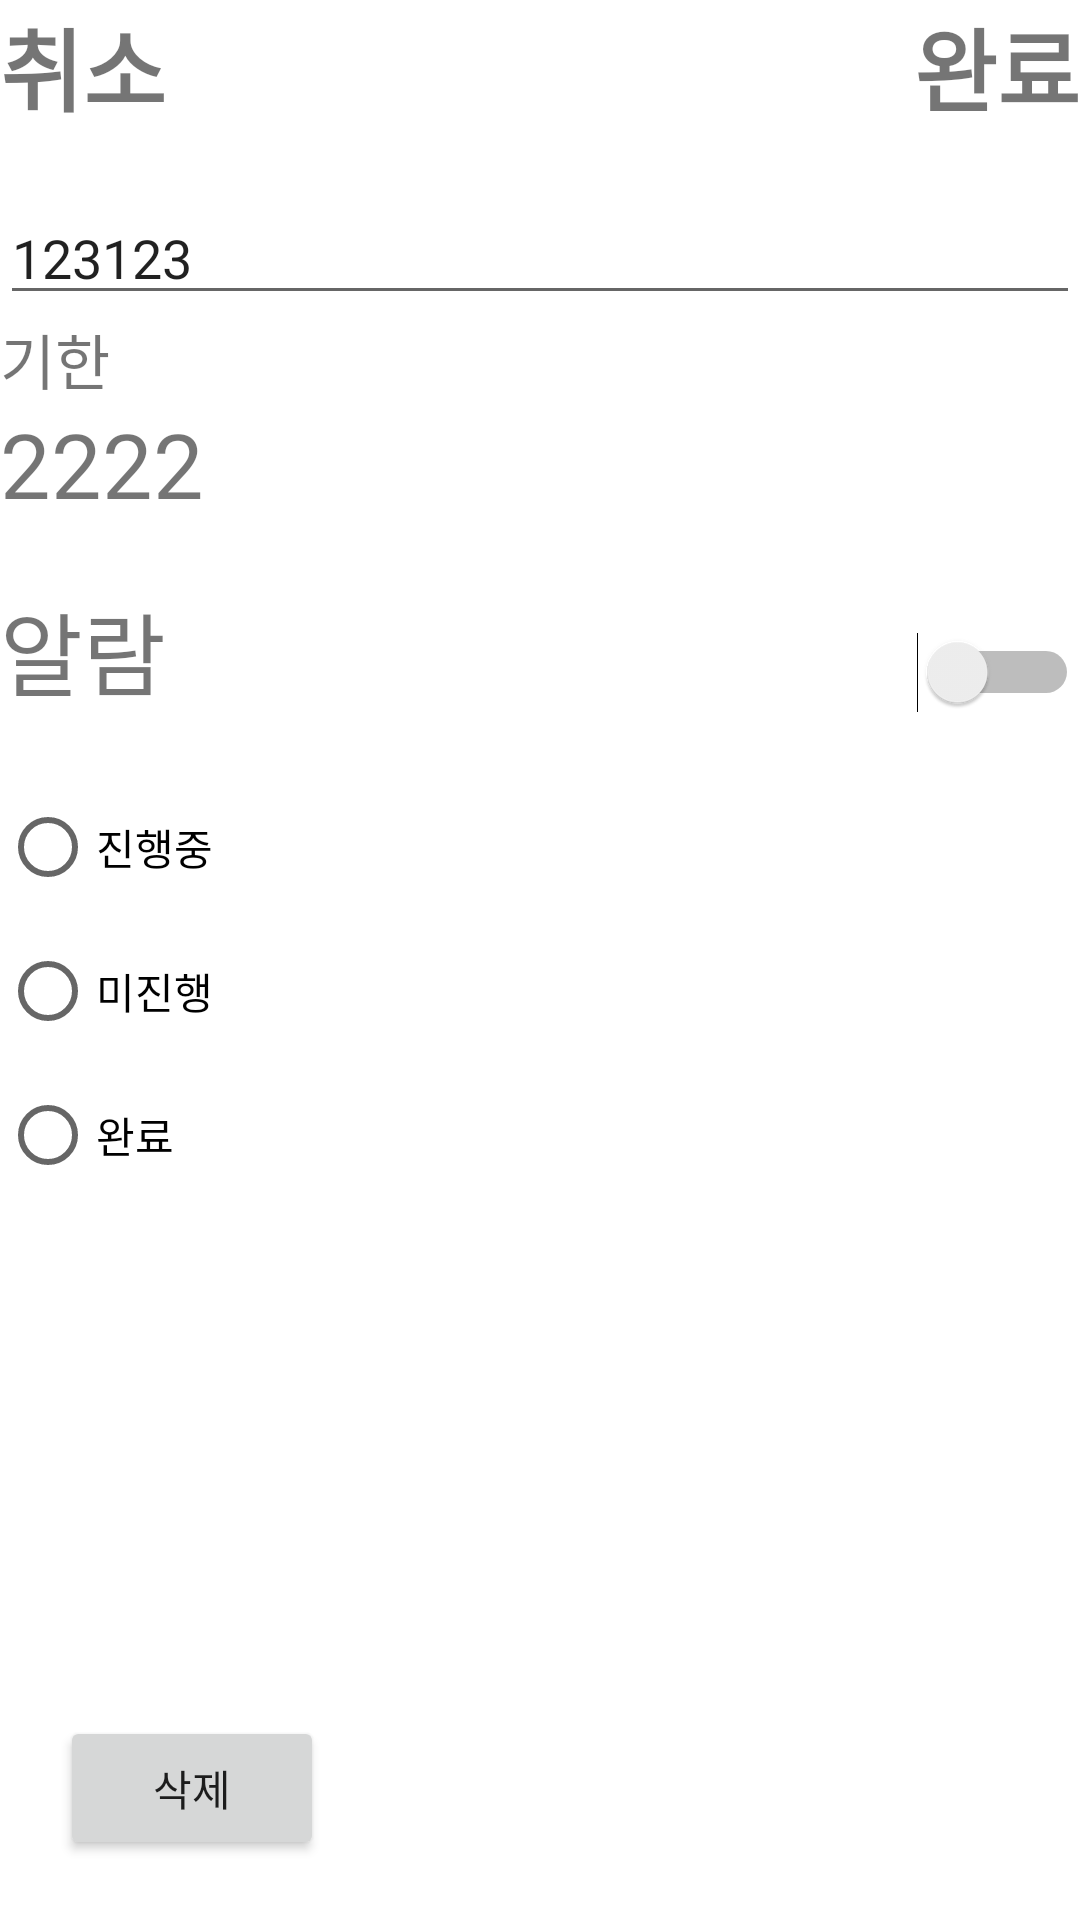

Produce the Android XML layout that renders to this screen, including the resource entries it uses.
<!-- AndroidManifest.xml: application theme Theme.JavaMemo -->
<!-- res/layout/activity_memodetail.xml -->
<?xml version="1.0" encoding="utf-8"?>
<LinearLayout xmlns:android="http://schemas.android.com/apk/res/android"
    xmlns:app="http://schemas.android.com/apk/res-auto"
    xmlns:tools="http://schemas.android.com/tools"
    android:layout_width="match_parent"
    android:layout_height="match_parent"
    android:orientation="vertical"
    tools:context=".MemodetailActivity">

    <LinearLayout
        android:layout_width="match_parent"
        android:layout_height="wrap_content">

        <TextView
            android:id="@+id/cancel"
            android:layout_width="wrap_content"
            android:layout_height="wrap_content"
            android:text="취소"
            android:textSize="30dp"
            android:textStyle="bold" />

        <View
            android:layout_width="0dp"
            android:layout_height="0dp"
            android:layout_weight="0.7" />

        <TextView
            android:id="@+id/summit"
            android:layout_width="wrap_content"
            android:layout_height="wrap_content"
            android:text="완료"
            android:textSize="30dp"
            android:textStyle="bold" />
    </LinearLayout>

    <LinearLayout
        android:layout_width="match_parent"
        android:layout_height="wrap_content"
        android:layout_marginTop="20dp"
        android:orientation="vertical">

        <TextView
            android:id="@+id/testid"
            android:layout_width="match_parent"
            android:layout_height="wrap_content"
            android:text="id"
            android:visibility="gone"/>

        <EditText
            android:id="@+id/edmemo"
            android:layout_width="match_parent"
            android:layout_height="wrap_content"
            android:text="123123" />

        <TextView
            android:layout_width="match_parent"
            android:layout_height="wrap_content"
            android:text="기한"
            android:textSize="20dp"/>

        <TextView
            android:id="@+id/date"
            android:layout_width="match_parent"
            android:layout_height="wrap_content"
            android:text="2222"
            android:textSize="30dp"/>
    </LinearLayout>

    <LinearLayout
        android:layout_width="match_parent"
        android:layout_height="wrap_content"
        android:orientation="horizontal">

        <TextView
            android:layout_width="wrap_content"
            android:layout_height="wrap_content"
            android:textSize="30dp"
            android:layout_marginTop="20dp"
            android:text="알람" />

        <View
            android:layout_width="0dp"
            android:layout_height="0dp"
            android:layout_weight="0.7" />

        <Switch
            android:id="@+id/arlam"
            android:layout_width="wrap_content"
            android:layout_height="wrap_content"
            android:layout_marginTop="20dp"/>
    </LinearLayout>

    <TextView
        android:id="@+id/time"
        android:layout_width="match_parent"
        android:layout_height="wrap_content"
        android:visibility="gone"
        android:text="1111"
        android:textSize="20dp"/>

    <LinearLayout
        android:layout_width="match_parent"
        android:layout_height="wrap_content"
        android:layout_marginTop="20dp"
        android:orientation="vertical">

        <RadioGroup
            android:id="@+id/radio"
            android:layout_width="match_parent"
            android:layout_height="wrap_content">

            <RadioButton
                android:id="@+id/go"
                android:layout_width="wrap_content"
                android:layout_height="wrap_content"
                android:text="진행중" />

            <RadioButton
                android:id="@+id/nogo"
                android:layout_width="wrap_content"
                android:layout_height="wrap_content"
                android:text="미진행" />

            <RadioButton
                android:id="@+id/compl"
                android:layout_width="wrap_content"
                android:layout_height="wrap_content"
                android:text="완료" />

        </RadioGroup>

        <TextView
            android:id="@+id/tomorrow"
            android:layout_width="match_parent"
            android:layout_height="wrap_content"
            android:text="미루기"
            android:visibility="gone"/>
        <View
            android:layout_width="0dp"
            android:layout_height="0dp"
            android:layout_weight="0.7"/>

        <Button
            android:id="@+id/del"
            android:layout_width="wrap_content"
            android:layout_height="wrap_content"
            android:text="삭제"
            android:layout_margin="20dp"/>

    </LinearLayout>
</LinearLayout>
<!-- resources referenced by this layout -->
<resources>
  <style name="Theme.JavaMemo" parent="Theme.MaterialComponents.DayNight.NoActionBar">
          
          <item name="colorPrimary">@color/purple_500</item>
          <item name="colorPrimaryVariant">@color/purple_700</item>
          <item name="colorOnPrimary">@color/white</item>
          
          <item name="colorSecondary">@color/teal_200</item>
          <item name="colorSecondaryVariant">@color/teal_700</item>
          <item name="colorOnSecondary">@color/black</item>
          
          <item name="android:statusBarColor" tools:targetApi="l">?attr/colorPrimaryVariant</item>
          
      </style>
  <!-- not gathered from this repository: default colours our renderer supplied (Android Studio template values) -->
  <color name="purple_500">#FF6200EE</color>
  <color name="purple_700">#FF3700B3</color>
  <color name="teal_200">#FF03DAC5</color>
  <color name="teal_700">#FF018786</color>
  <color name="black">#FF000000</color>
  <color name="white">#FFFFFFFF</color>
</resources>
